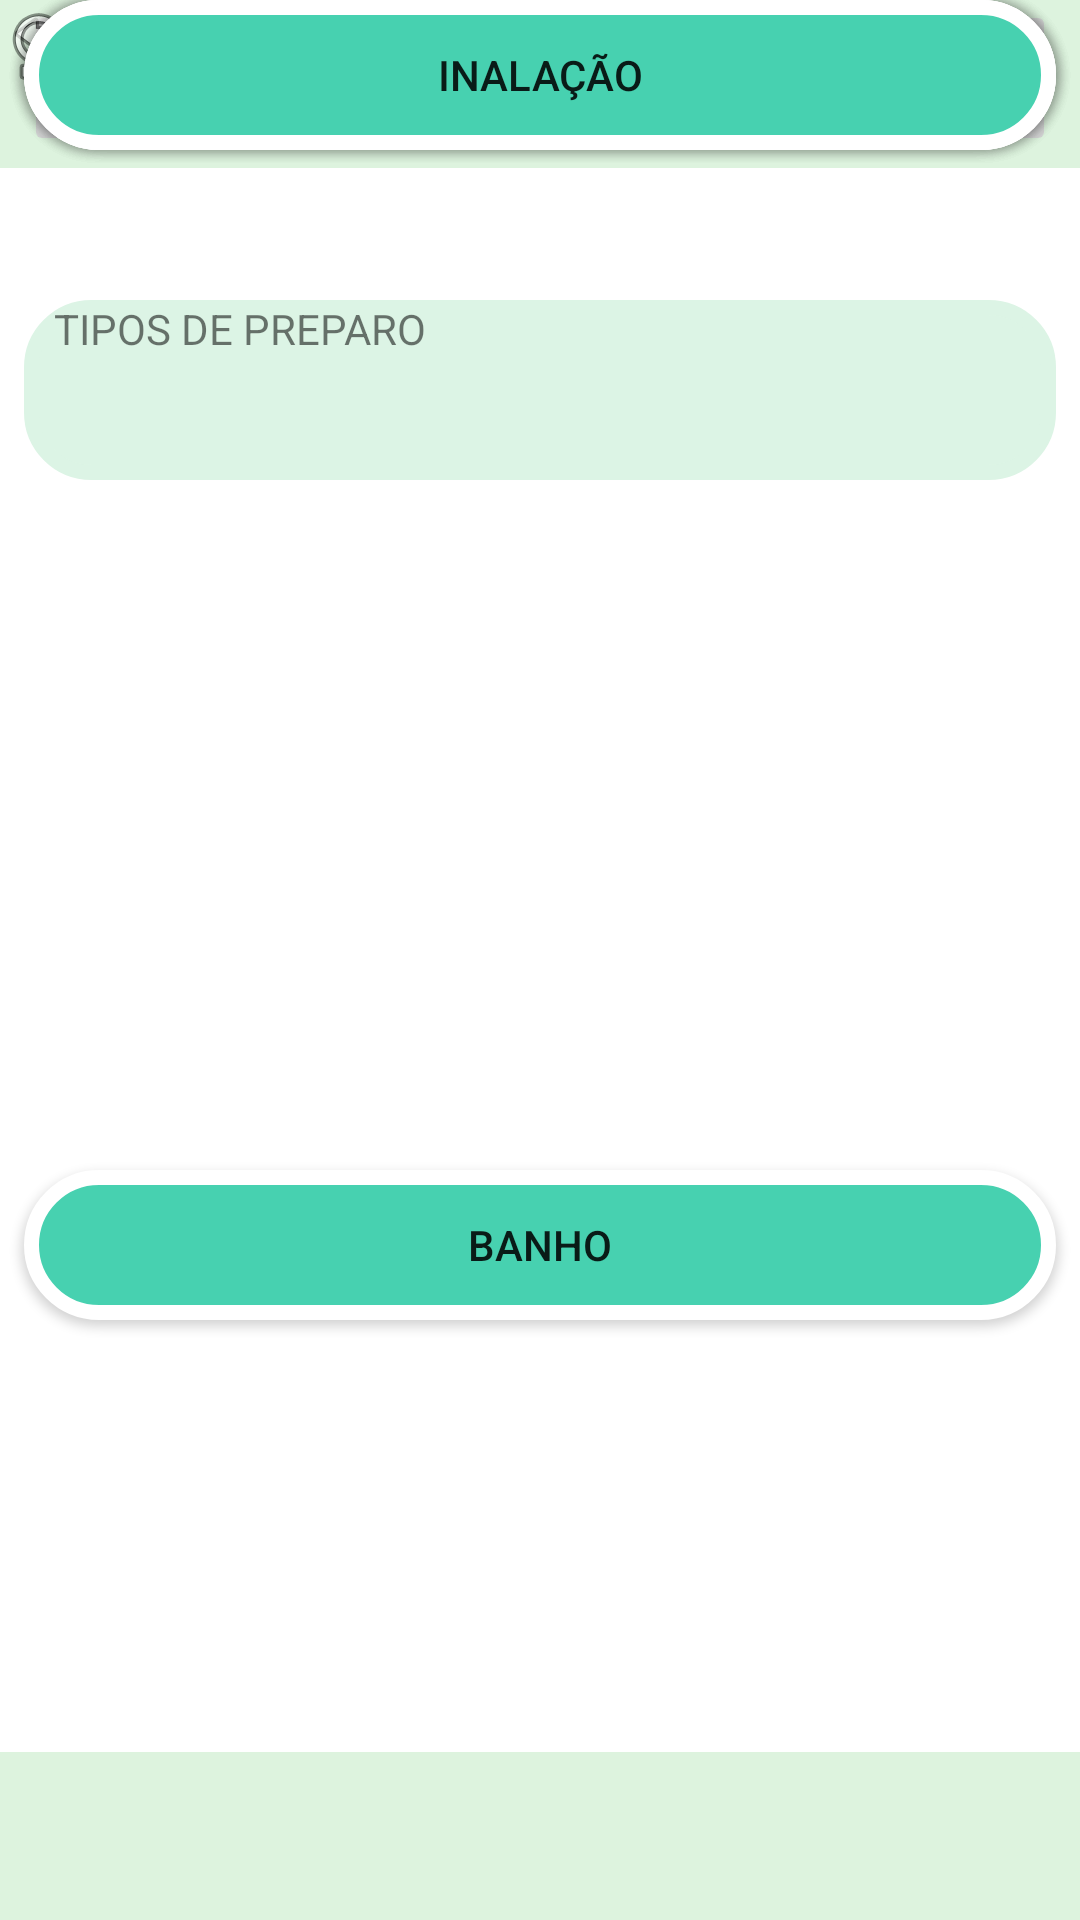

Layout XML and referenced resources for this Android screen:
<!-- AndroidManifest.xml: application theme Theme.InNatureApp -->
<!-- res/layout/activity_tipopre.xml -->
<?xml version="1.0" encoding="utf-8"?>
<androidx.constraintlayout.widget.ConstraintLayout xmlns:android="http://schemas.android.com/apk/res/android"
    xmlns:app="http://schemas.android.com/apk/res-auto"
    xmlns:tools="http://schemas.android.com/tools"
    android:layout_width="match_parent"
    android:layout_height="match_parent">

    <androidx.appcompat.widget.Toolbar
        android:id="@+id/toolbar17"
        android:layout_width="0dp"
        android:layout_height="wrap_content"
        android:background="?attr/colorPrimary"
        android:minHeight="?attr/actionBarSize"
        android:theme="?attr/actionBarTheme"
        app:layout_constraintEnd_toEndOf="parent"
        app:layout_constraintStart_toStartOf="parent"
        app:layout_constraintTop_toTopOf="parent" />

    <androidx.appcompat.widget.Toolbar
        android:id="@+id/toolbar19"
        android:layout_width="0dp"
        android:layout_height="wrap_content"
        android:background="?attr/colorPrimary"
        android:minHeight="?attr/actionBarSize"
        android:theme="?attr/actionBarTheme"
        app:layout_constraintBottom_toBottomOf="parent"
        app:layout_constraintEnd_toEndOf="parent"
        app:layout_constraintStart_toStartOf="parent" />

    <Button
        android:id="@+id/button15"
        android:layout_width="0dp"
        android:layout_height="50dp"
        android:layout_marginStart="8dp"
        android:layout_marginEnd="8dp"
        android:background="@drawable/campos_bg"
        android:text="CHÁ"
        app:layout_constraintEnd_toEndOf="parent"
        app:layout_constraintHorizontal_bias="0.0"
        app:layout_constraintStart_toStartOf="parent"
        tools:layout_editor_absoluteY="256dp" />

    <TextView
        android:id="@+id/textView13"
        android:layout_width="0dp"
        android:layout_height="60dp"
        android:layout_marginStart="8dp"
        android:layout_marginTop="44dp"
        android:layout_marginEnd="8dp"
        android:background="@drawable/painelplantas_bg"
        android:text="   TIPOS DE PREPARO"
        app:layout_constraintEnd_toEndOf="parent"
        app:layout_constraintHorizontal_bias="0.0"
        app:layout_constraintStart_toStartOf="parent"
        app:layout_constraintTop_toBottomOf="@+id/toolbar17" />

    <Button
        android:id="@+id/button17"
        android:layout_width="0dp"
        android:layout_height="50dp"
        android:layout_marginStart="8dp"
        android:layout_marginEnd="8dp"
        android:background="@drawable/campos_bg"
        android:text="COMPRESSA"
        app:layout_constraintEnd_toEndOf="parent"
        app:layout_constraintHorizontal_bias="1.0"
        app:layout_constraintStart_toStartOf="parent"
        tools:layout_editor_absoluteY="333dp" />

    <Button
        android:id="@+id/button18"
        android:layout_width="0dp"
        android:layout_height="50dp"
        android:layout_marginStart="8dp"
        android:layout_marginEnd="8dp"
        android:background="@drawable/campos_bg"
        android:text="INALAÇÃO"
        app:layout_constraintEnd_toEndOf="parent"
        app:layout_constraintHorizontal_bias="0.0"
        app:layout_constraintStart_toStartOf="parent"
        tools:layout_editor_absoluteY="429dp" />

    <Button
        android:id="@+id/button19"
        android:layout_width="0dp"
        android:layout_height="50dp"
        android:layout_marginStart="8dp"
        android:layout_marginEnd="8dp"
        android:layout_marginBottom="144dp"
        android:background="@drawable/campos_bg"
        android:text="Banho"
        app:layout_constraintBottom_toTopOf="@+id/toolbar19"
        app:layout_constraintEnd_toEndOf="parent"
        app:layout_constraintHorizontal_bias="1.0"
        app:layout_constraintStart_toStartOf="parent" />

    <ImageButton
        android:id="@+id/imageButton10"
        android:layout_width="wrap_content"
        android:layout_height="wrap_content"
        android:layout_marginStart="8dp"
        app:layout_constraintStart_toStartOf="parent"
        app:srcCompat="@android:drawable/btn_star"
        tools:layout_editor_absoluteY="716dp" />

    <ImageButton
        android:id="@+id/imageButton11"
        android:layout_width="wrap_content"
        android:layout_height="wrap_content"
        android:layout_marginStart="164dp"
        android:layout_marginEnd="164dp"
        app:layout_constraintEnd_toStartOf="@+id/imageButton12"
        app:layout_constraintStart_toEndOf="@+id/imageButton10"
        app:srcCompat="@android:drawable/btn_star_big_on"
        tools:layout_editor_absoluteY="718dp" />

    <ImageButton
        android:id="@+id/imageButton12"
        android:layout_width="wrap_content"
        android:layout_height="wrap_content"
        android:layout_marginEnd="8dp"
        app:layout_constraintEnd_toEndOf="@+id/toolbar19"
        app:srcCompat="@android:drawable/btn_star_big_on"
        tools:layout_editor_absoluteY="716dp" />

    <ImageView
        android:id="@+id/imageView30"
        android:layout_width="wrap_content"
        android:layout_height="wrap_content"
        app:srcCompat="@android:drawable/ic_menu_revert"
        tools:layout_editor_absoluteX="25dp"
        tools:layout_editor_absoluteY="16dp" />

    <ImageView
        android:id="@+id/imageView31"
        android:layout_width="wrap_content"
        android:layout_height="wrap_content"
        app:srcCompat="@android:drawable/ic_menu_search"
        tools:layout_editor_absoluteX="366dp"
        tools:layout_editor_absoluteY="16dp" />

</androidx.constraintlayout.widget.ConstraintLayout>
<!-- resources referenced by this layout -->
<resources>
  <!-- drawable campos_bg (drawable) -->
  <?xml version="1.0" encoding="utf-8"?>
  <shape xmlns:android="http://schemas.android.com/apk/res/android">
      <solid android:color="#47d1b0"/>
      <corners android:radius="150dp"/>
          <stroke android:color="@color/white" android:width="5dp"/>
  
  </shape>
  <!-- drawable painelplantas_bg (drawable) -->
  <?xml version="1.0" encoding="utf-8"?>
  <shape xmlns:android="http://schemas.android.com/apk/res/android">
  
      <solid android:color="#DCF4E5"/>
      <corners android:radius="20dp"/>
      <stroke android:width="5dp" android:color="#DCF4E5" />
  </shape>
  <style name="Theme.InNatureApp" parent="Theme.MaterialComponents.DayNight.NoActionBar">
          
          <item name="colorPrimary">@color/VerdeClaro_Widgets</item>
          <item name="colorPrimaryVariant">@color/VerdeMedio_BordasWidgets</item>
          <item name="colorOnPrimary">@color/black</item>
          <item name="backgroundColor">@color/FundoApp</item>
  
          
          <item name="colorSecondary">@color/teal_200</item>
          <item name="colorSecondaryVariant">@color/teal_700</item>
          <item name="colorOnSecondary">@color/black</item>
          
          <item name="android:statusBarColor">?attr/colorPrimaryVariant</item>
          
      </style>
  <color name="white">#FFFFFFFF</color>
  <color name="VerdeClaro_Widgets">#ddf3de</color>
  <color name="VerdeMedio_BordasWidgets">#97bd99</color>
  <color name="black">#FF000000</color>
  <color name="FundoApp">#FFFFFFFF</color>
  <color name="teal_200">#FF03DAC5</color>
  <color name="teal_700">#FF018786</color>
</resources>
